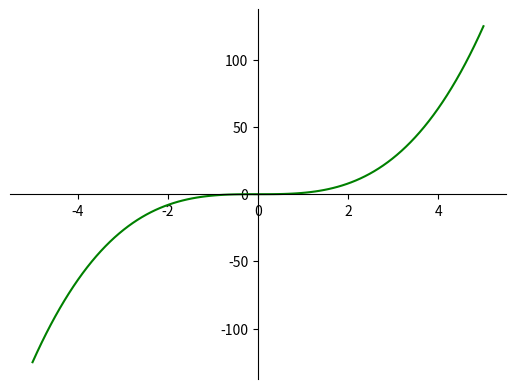

Reproduce this figure in Python.
import matplotlib.pyplot as plt
import numpy as np
x = np.linspace(-5,5,100)
y = x**3
fig = plt.figure()
ax = fig.add_subplot(1, 1, 1)
ax.spines['left'].set_position('center')
ax.spines['bottom'].set_position('center')
ax.spines['right'].set_color('none')
ax.spines['top'].set_color('none')
ax.xaxis.set_ticks_position('bottom')
ax.yaxis.set_ticks_position('left')
plt.plot(x,y, 'g')
plt.show()
